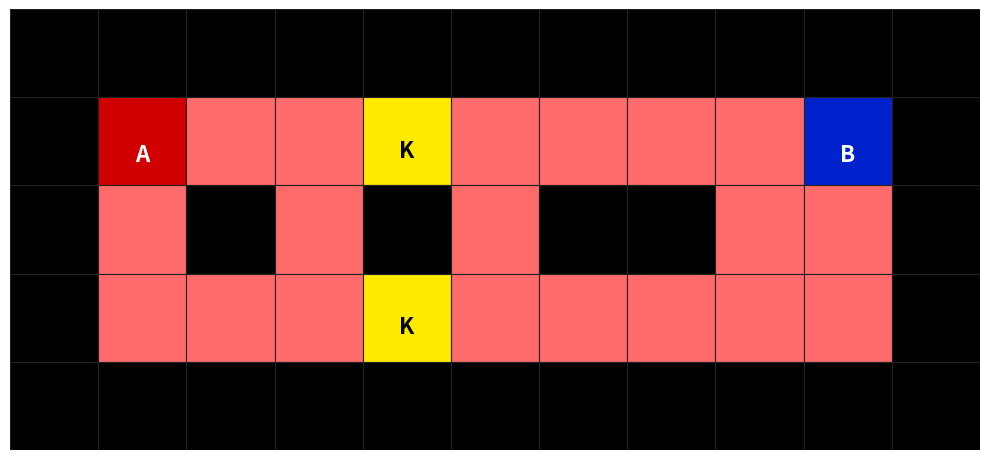

Write Python code to recreate this figure.
import matplotlib.pyplot as plt
import matplotlib.patches as patches
import numpy as np
from collections import deque

# -------------------------------
# MAZE
# -------------------------------
maze = [
    list("###########"),
    list("#A..k....B#"),
    list("#.#.#.##..#"),
    list("#...k.....#"),
    list("###########")
]

R, C = len(maze), len(maze[0])
dirs = [(1,0), (-1,0), (0,1), (0,-1)]

startA = startB = None
for i in range(R):
    for j in range(C):
        if maze[i][j] == 'A': startA = (i, j)
        if maze[i][j] == 'B': startB = (i, j)

visited = [[False]*C for _ in range(R)]
visited[startA[0]][startA[1]] = True
visited[startB[0]][startB[1]] = True

pathA = set([startA])
pathB = set([startB])
keys_collected = []

def bfs(start, store):
    q = deque([start])
    while q:
        x, y = q.popleft()
        for dx, dy in dirs:
            nx, ny = x+dx, y+dy
            if 0 <= nx < R and 0 <= ny < C:
                if maze[nx][ny] != '#' and not visited[nx][ny]:
                    visited[nx][ny] = True
                    store.add((nx, ny))
                    q.append((nx, ny))
                    if maze[nx][ny] == 'k':
                        keys_collected.append((nx, ny))

bfs(startA, pathA)
bfs(startB, pathB)

# -------------------------------
# DRAWING (BETTER GRID)
# -------------------------------
fig, ax = plt.subplots(figsize=(10, 5))
ax.set_xlim(0, C)
ax.set_ylim(0, R)
ax.invert_yaxis()
ax.set_aspect("equal")
ax.axis("off")

def draw_cell(x, y, color):
    rect = patches.Rectangle((y, x), 1, 1, linewidth=0.8,
                             edgecolor="#222222", facecolor=color,
                             joinstyle='round')
    ax.add_patch(rect)

# COLORS
COLORS = {
    "wall": "#000000",         # black
    "pathA": "#ff6b6b",        # soft red
    "pathB": "#6b8bff",        # soft blue
    "empty": "#f6f6f6",        # light grey
    "agentA": "#d00000",       # strong red
    "agentB": "#0022cc",       # strong blue
    "key": "#ffea00"           # bright yellow
}

# Draw grid
for i in range(R):
    for j in range(C):
        cell = maze[i][j]

        if cell == '#':
            draw_cell(i, j, COLORS["wall"])
        elif (i, j) == startA:
            draw_cell(i, j, COLORS["agentA"])
        elif (i, j) == startB:
            draw_cell(i, j, COLORS["agentB"])
        elif (i, j) in keys_collected:
            draw_cell(i, j, COLORS["key"])
        elif (i, j) in pathA:
            draw_cell(i, j, COLORS["pathA"])
        elif (i, j) in pathB:
            draw_cell(i, j, COLORS["pathB"])
        else:
            draw_cell(i, j, COLORS["empty"])

# LABELS (A, B, keys)
for x, y in [startA]:
    ax.text(y+0.5, x+0.65, "A", color="white",
            ha="center", va="center", fontsize=16, weight='bold')

for x, y in [startB]:
    ax.text(y+0.5, x+0.65, "B", color="white",
            ha="center", va="center", fontsize=16, weight='bold')

for x, y in keys_collected:
    ax.text(y+0.5, x+0.6, "K", color="black",
            ha="center", va="center", fontsize=16, weight='bold')

plt.tight_layout()
plt.show()
